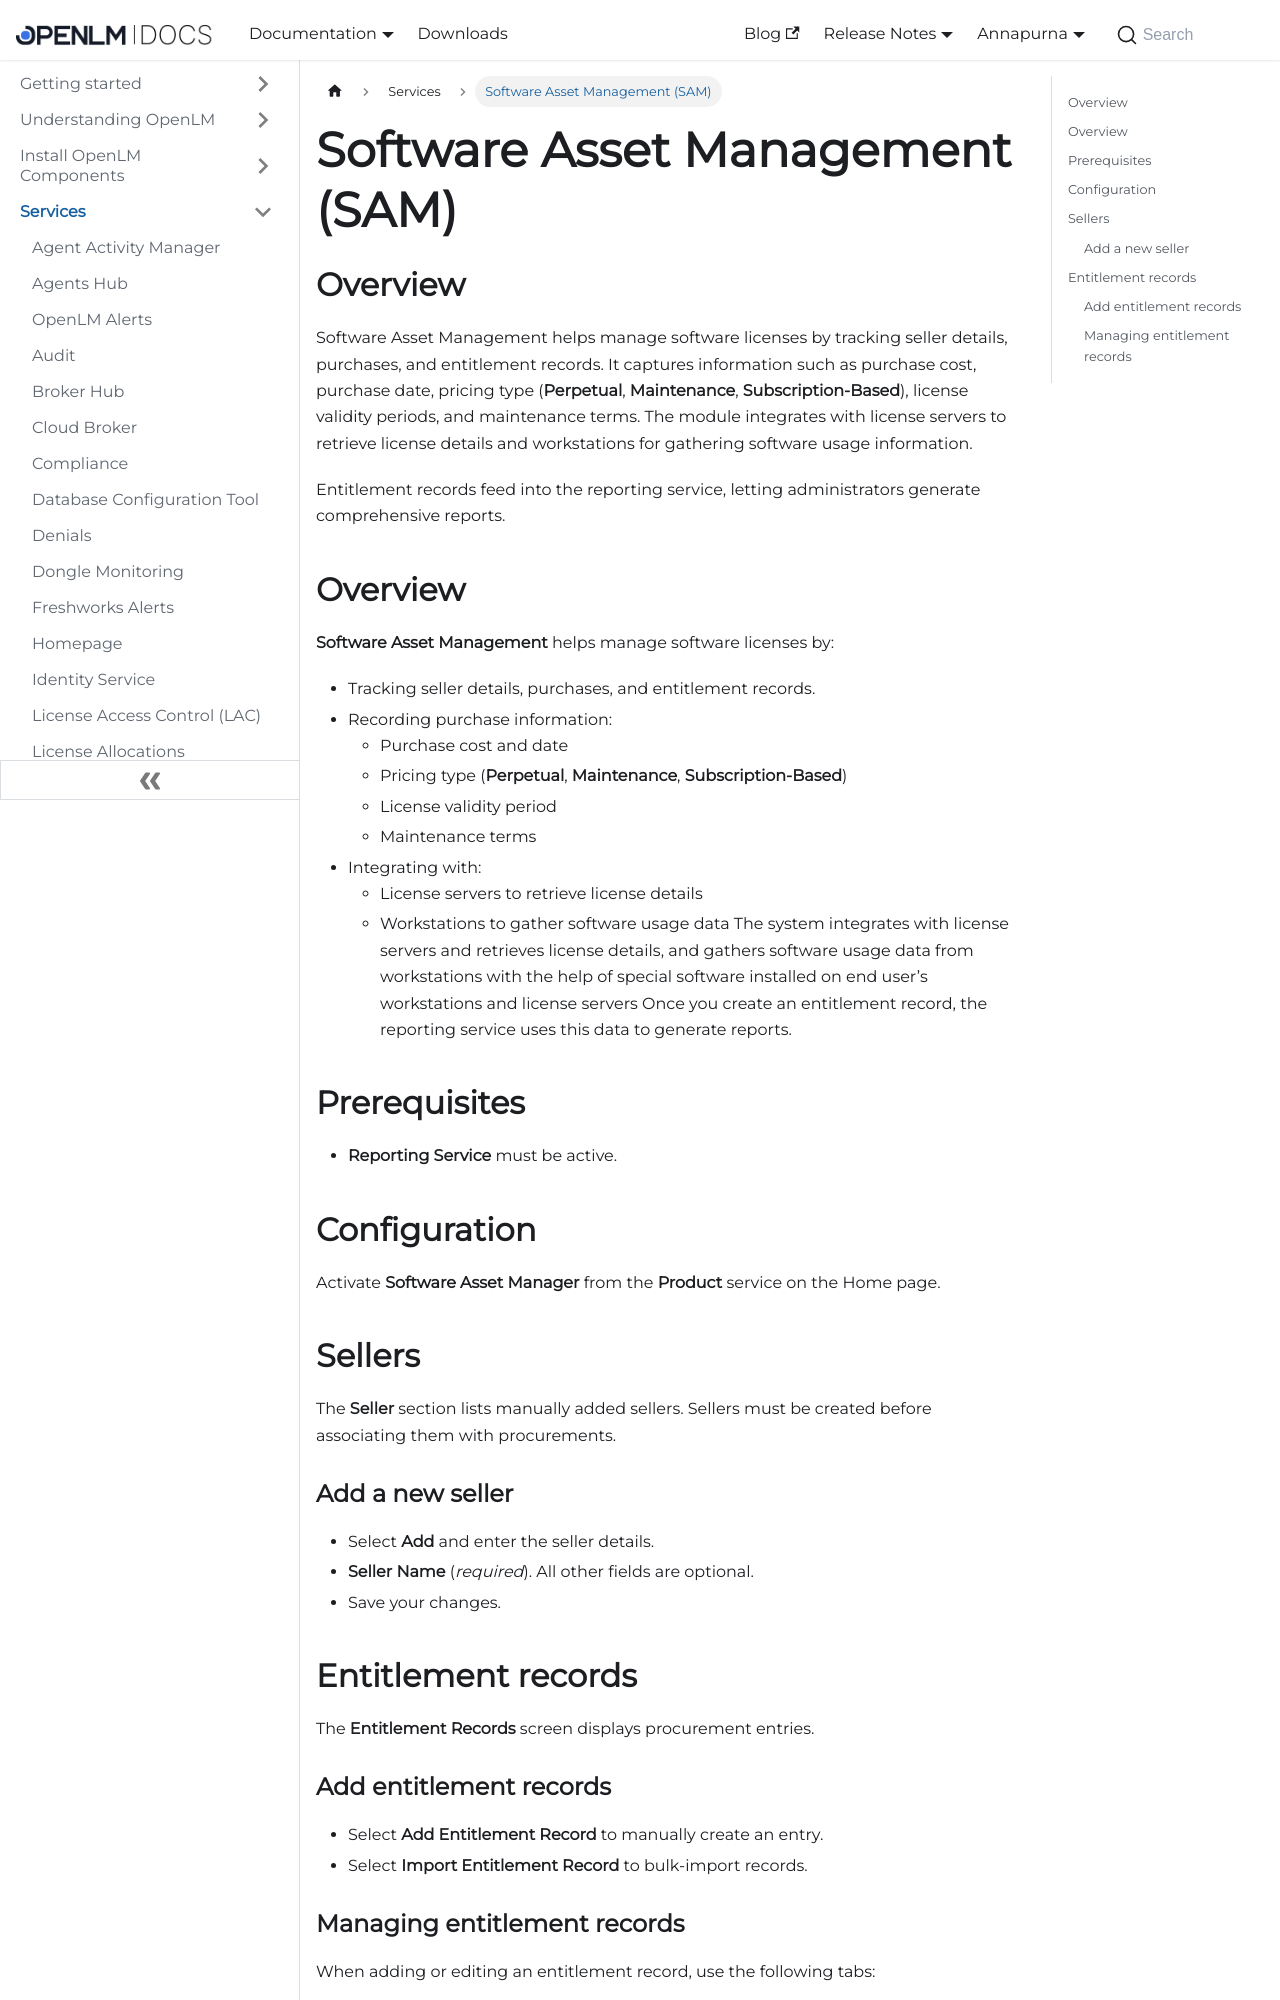

repository: mariagilca/documentation · page: cloud/services/sam/index.html · generator: docusaurus

---
sidebar_position: 23
---

# Software Asset Management (SAM)

## Overview

Software Asset Management helps manage software licenses by tracking seller details, purchases, and entitlement records. It captures information such as purchase cost, purchase date, pricing type (**Perpetual**, **Maintenance**, **Subscription-Based**), license validity periods, and maintenance terms. The module integrates with license servers to retrieve license details and workstations for gathering software usage information.

Entitlement records feed into the reporting service, letting administrators generate comprehensive reports.

## Overview

**Software Asset Management** helps manage software licenses by:

- Tracking seller details, purchases, and entitlement records.
- Recording purchase information:
  - Purchase cost and date
  - Pricing type (**Perpetual**, **Maintenance**, **Subscription-Based**)
  - License validity period
  - Maintenance terms
- Integrating with:
  - License servers to retrieve license details
  - Workstations to gather software usage data
The system integrates with license servers and retrieves license details, and gathers software usage data from workstations with the help of special software installed on end user’s workstations and license servers Once you create an entitlement record, the reporting service uses this data to generate reports.




## Prerequisites

- **Reporting Service** must be active.

## Configuration

Activate **Software Asset Manager** from the **Product** service on the Home page.

## Sellers

The **Seller** section lists manually added sellers. Sellers must be created before associating them with procurements.
